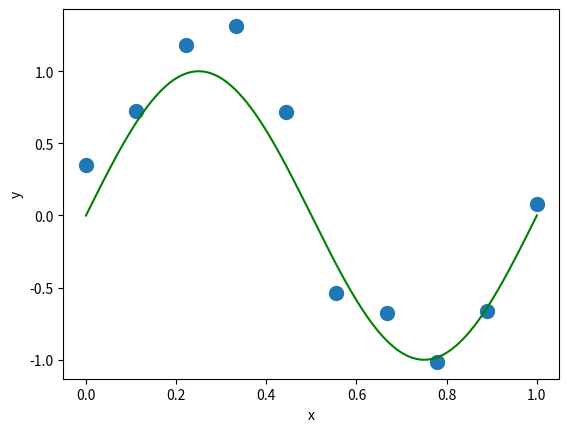

Reproduce this figure in Python.
import numpy as np
import matplotlib.pyplot as plt


np.random.seed(0)
x = np.linspace(0, 1, 10)
y = np.sin(2 * np.pi * x) + 0.2 * np.random.randn(10)

real_x = np.linspace(0, 1, 1000)
real_y = np.sin(2 * np.pi * real_x)

plt.scatter(x, y, s=100)
plt.plot(real_x, real_y, "g")
plt.xlabel("x")
plt.ylabel("y")
plt.show()
